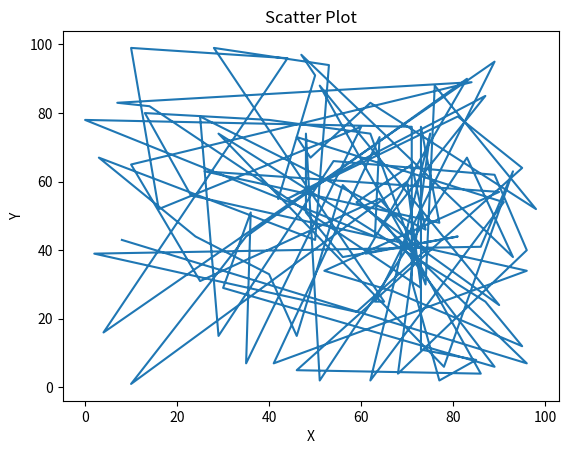

Write the Python code that produced this figure.
import random
import matplotlib.pyplot as plt

def plot_scatter(x, y, x_label, y_label, title):
    plt.plot(x, y)
    plt.xlabel(x_label)
    plt.ylabel(y_label)
    plt.title(title)
    plt.show()
    return None

def mainFunction():
    x = [random.randint(0, 100) for i in range(100)]
    y = [random.randint(0, 100) for i in range(100)]
    plot_scatter(x, y, 'X', 'Y', 'Scatter Plot')

mainFunction()